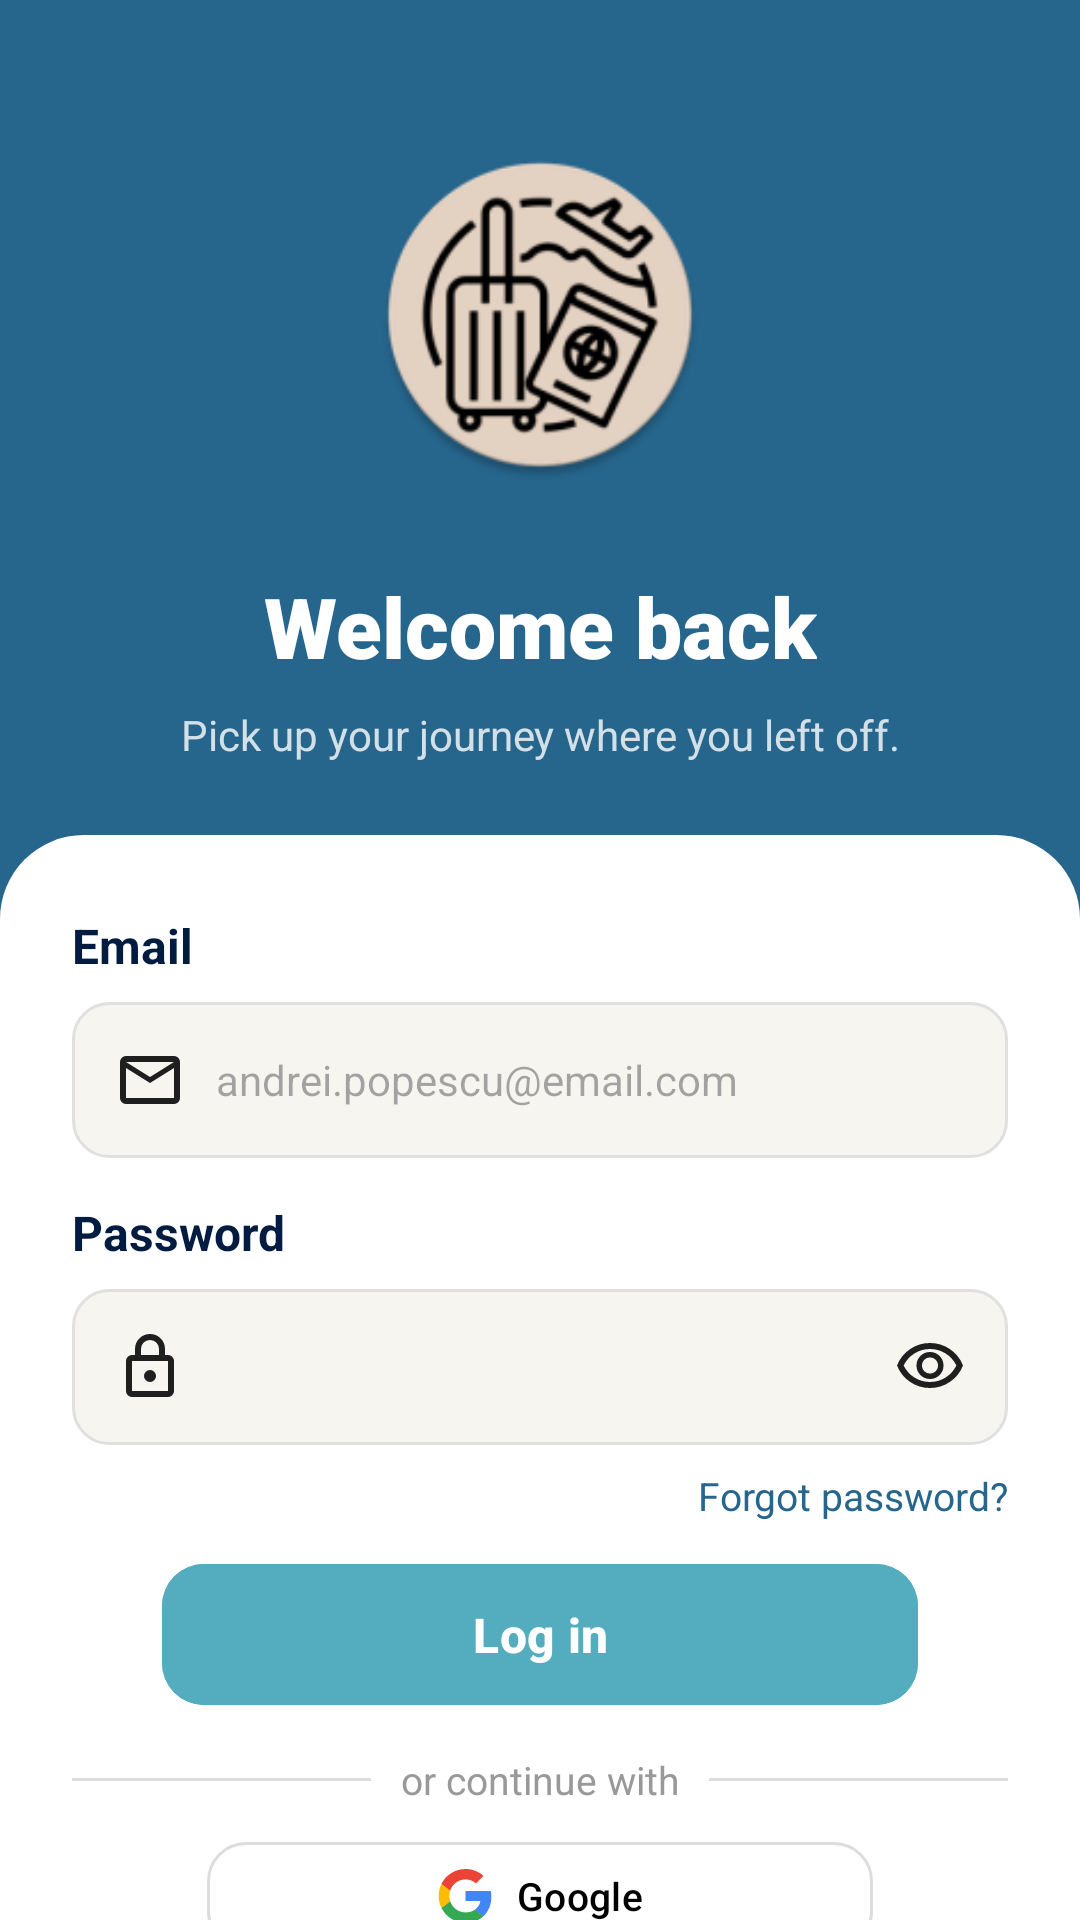

The Android layout XML behind this screen, and the referenced resources:
<!-- AndroidManifest.xml: application theme Theme.Mobile_app -->
<!-- res/layout/activity_login.xml -->
<?xml version="1.0" encoding="utf-8"?>
<androidx.constraintlayout.widget.ConstraintLayout xmlns:android="http://schemas.android.com/apk/res/android"
    xmlns:app="http://schemas.android.com/apk/res-auto"
    android:layout_width="match_parent"
    android:layout_height="match_parent"
    android:background="@color/blue">

    
    <com.google.android.material.imageview.ShapeableImageView
        android:id="@+id/imgLogo"
        android:layout_width="130dp"
        android:layout_height="130dp"
        android:padding="10dp"
        android:layout_marginTop="40dp"
        android:src="@mipmap/ic_launcher_round"
        app:shapeAppearanceOverlay="@style/ShapeAppearance.Circle"
        app:layout_constraintTop_toTopOf="parent"
        app:layout_constraintBottom_toTopOf="@id/txtTitle"
        app:layout_constraintStart_toStartOf="parent"
        app:layout_constraintEnd_toEndOf="parent"
        app:layout_constraintVertical_chainStyle="packed"
        app:layout_constraintVertical_bias="0.85" />

    
    <TextView
        android:id="@+id/txtTitle"
        android:layout_width="wrap_content"
        android:layout_height="wrap_content"
        android:layout_marginTop="20dp"
        android:text="Welcome back"
        android:textColor="@color/white"
        android:textSize="28sp"
        android:textStyle="bold"
        android:fontFamily="sans-serif-black"
        app:layout_constraintTop_toBottomOf="@id/imgLogo"
        app:layout_constraintBottom_toTopOf="@id/txtSubtitle"
        app:layout_constraintStart_toStartOf="parent"
        app:layout_constraintEnd_toEndOf="parent" />

    
    <TextView
        android:id="@+id/txtSubtitle"
        android:layout_width="0dp"
        android:layout_height="wrap_content"
        android:layout_marginTop="8dp"
        android:layout_marginBottom="24dp"
        android:layout_marginHorizontal="40dp"
        android:gravity="center"
        android:text="Pick up your journey where you left off."
        android:textColor="#CCFFFFFF"
        android:textSize="14sp"
        app:layout_constraintTop_toBottomOf="@id/txtTitle"
        app:layout_constraintBottom_toTopOf="@id/cardLogin"
        app:layout_constraintStart_toStartOf="parent"
        app:layout_constraintEnd_toEndOf="parent" />

    
    <androidx.constraintlayout.widget.ConstraintLayout
        android:id="@+id/cardLogin"
        android:layout_width="match_parent"
        android:layout_height="0dp"
        android:background="@drawable/bg_card_top_rounded"
        android:paddingHorizontal="24dp"
        app:layout_constraintBottom_toBottomOf="parent"
        app:layout_constraintEnd_toEndOf="parent"
        app:layout_constraintHorizontal_bias="1.0"
        app:layout_constraintStart_toStartOf="parent"
        app:layout_constraintTop_toBottomOf="@id/txtSubtitle">

        <TextView
            android:id="@+id/lblEmail"
            android:layout_width="wrap_content"
            android:layout_height="wrap_content"
            android:layout_marginTop="26dp"
            android:text="Email"
            android:textColor="@color/navy_blue_1"
            android:textSize="16sp"
            android:textStyle="bold"
            app:layout_constraintStart_toStartOf="parent"
            app:layout_constraintTop_toTopOf="parent" />

        <EditText
            android:id="@+id/edtEmail"
            android:layout_width="0dp"
            android:layout_height="52dp"
            android:layout_marginTop="8dp"
            android:background="@drawable/bg_input_field"
            android:drawableStart="@drawable/ic_email"
            android:drawablePadding="10dp"
            android:hint="andrei.popescu@email.com"
            android:inputType="textEmailAddress"
            android:paddingHorizontal="14dp"
            android:textSize="14sp"
            android:textColor="@color/black"
            app:layout_constraintEnd_toEndOf="parent"
            app:layout_constraintStart_toStartOf="parent"
            app:layout_constraintTop_toBottomOf="@id/lblEmail" />

        <TextView
            android:id="@+id/lblPassword"
            android:layout_width="wrap_content"
            android:layout_height="wrap_content"
            android:layout_marginTop="14dp"
            android:text="Password"
            android:textColor="@color/navy_blue_1"
            android:textSize="16sp"
            android:textStyle="bold"
            app:layout_constraintStart_toStartOf="parent"
            app:layout_constraintTop_toBottomOf="@id/edtEmail" />

        <EditText
            android:id="@+id/edtPassword"
            android:layout_width="0dp"
            android:layout_height="52dp"
            android:layout_marginTop="8dp"
            android:background="@drawable/bg_input_field"
            android:drawableStart="@drawable/ic_lock"
            android:drawableEnd="@drawable/ic_eye"
            android:drawablePadding="10dp"
            android:inputType="textPassword"
            android:paddingHorizontal="14dp"
            android:textSize="14sp"
            android:textColor="@color/black"
            app:layout_constraintEnd_toEndOf="parent"
            app:layout_constraintStart_toStartOf="parent"
            app:layout_constraintTop_toBottomOf="@id/lblPassword" />

        <TextView
            android:id="@+id/txtForgotPassword"
            android:layout_width="wrap_content"
            android:layout_height="wrap_content"
            android:layout_marginTop="8dp"
            android:text="Forgot password?"
            android:textColor="@color/blue"
            android:textSize="13sp"
            app:layout_constraintEnd_toEndOf="parent"
            app:layout_constraintTop_toBottomOf="@id/edtPassword" />

        <com.google.android.material.button.MaterialButton
            android:id="@+id/btnLogin"
            android:layout_width="0dp"
            android:layout_height="55dp"
            android:layout_marginTop="10dp"
            android:layout_marginHorizontal="30dp"
            android:backgroundTint="@color/light_turq_1"
            android:text="Log in"
            android:textColor="@color/white"
            android:textSize="16sp"
            android:textStyle="bold"
            app:cornerRadius="14dp"
            app:layout_constraintEnd_toEndOf="parent"
            app:layout_constraintStart_toStartOf="parent"
            app:layout_constraintTop_toBottomOf="@id/txtForgotPassword" />

        <LinearLayout
            android:id="@+id/dividerOrContinue"
            android:layout_width="0dp"
            android:layout_height="wrap_content"
            android:layout_marginTop="12dp"
            android:gravity="center_vertical"
            android:orientation="horizontal"
            app:layout_constraintTop_toBottomOf="@id/btnLogin"
            app:layout_constraintStart_toStartOf="parent"
            app:layout_constraintEnd_toEndOf="parent">

            <View
                android:layout_width="0dp"
                android:layout_height="1dp"
                android:layout_weight="1"
                android:background="#DDDDDD" />

            <TextView
                android:layout_width="wrap_content"
                android:layout_height="wrap_content"
                android:layout_marginHorizontal="10dp"
                android:text="or continue with"
                android:textColor="#999999"
                android:textSize="13sp" />

            <View
                android:layout_width="0dp"
                android:layout_height="1dp"
                android:layout_weight="1"
                android:background="#DDDDDD" />

        </LinearLayout>

        <com.google.android.material.button.MaterialButton
            android:id="@+id/btnGoogle"
            android:layout_width="0dp"
            android:layout_height="44dp"
            android:layout_marginHorizontal="45dp"
            android:layout_marginTop="8dp"
            android:backgroundTint="@color/white"
            android:text="Google"
            android:textColor="@color/black"
            android:textSize="13sp"
            app:cornerRadius="13dp"
            app:icon="@drawable/ic_google"
            app:iconGravity="textStart"
            app:iconPadding="8dp"
            app:iconTint="@null"
            app:layout_constraintEnd_toEndOf="parent"
            app:layout_constraintStart_toStartOf="parent"
            app:layout_constraintTop_toBottomOf="@id/dividerOrContinue"
            app:strokeColor="#DDDDDD"
            app:strokeWidth="1dp" />

        <TextView
            android:id="@+id/txtNoAccount"
            android:layout_width="wrap_content"
            android:layout_height="wrap_content"
            android:layout_marginTop="14dp"
            android:text="No account? "
            android:textColor="@color/black"
            android:textSize="13sp"
            app:layout_constraintTop_toBottomOf="@id/btnGoogle"
            app:layout_constraintStart_toStartOf="parent"
            app:layout_constraintEnd_toStartOf="@id/txtStartExploringLink"
            app:layout_constraintHorizontal_chainStyle="packed" />

        <TextView
            android:id="@+id/txtStartExploringLink"
            android:layout_width="wrap_content"
            android:layout_height="wrap_content"
            android:layout_marginTop="14dp"
            android:text="Start exploring"
            android:textColor="@color/light_turq_1"
            android:textStyle="bold"
            android:textSize="13sp"
            app:layout_constraintTop_toBottomOf="@id/btnGoogle"
            app:layout_constraintStart_toEndOf="@id/txtNoAccount"
            app:layout_constraintEnd_toEndOf="parent" />

    </androidx.constraintlayout.widget.ConstraintLayout>

</androidx.constraintlayout.widget.ConstraintLayout>
<!-- resources referenced by this layout -->
<resources>
  <color name="black">#FF000000</color>
  <color name="blue">#26658C</color>
  <color name="light_turq_1">#54ACBF</color>
  <color name="navy_blue_1">#011C40</color>
  <color name="white">#FFFFFFFF</color>
  <!-- drawable bg_card_top_rounded (drawable) -->
  <shape xmlns:android="http://schemas.android.com/apk/res/android"
      android:shape="rectangle">
      <corners
          android:topLeftRadius="28dp"
          android:topRightRadius="28dp" />
      <solid android:color="@color/white" />
  </shape>
  <!-- drawable bg_input_field (drawable) -->
  <shape xmlns:android="http://schemas.android.com/apk/res/android"
      android:shape="rectangle">
      <corners android:radius="12dp" />
      <solid android:color="@color/bg" />
      <stroke android:width="1dp" android:color="#E0E0E0" />
  </shape>
  <!-- drawable ic_email (drawable) -->
  <vector xmlns:android="http://schemas.android.com/apk/res/android"
      android:width="24dp"
      android:height="24dp"
      android:viewportWidth="960"
      android:viewportHeight="960">
      <path
          android:pathData="M160,800q-33,0 -56.5,-23.5T80,720v-480q0,-33 23.5,-56.5T160,160h640q33,0 56.5,23.5T880,240v480q0,33 -23.5,56.5T800,800L160,800ZM480,520L160,320v400h640v-400L480,520ZM480,440 L800,240L160,240l320,200ZM160,320v-80,480 -400Z"
          android:fillColor="#1f1f1f"/>
  </vector>
  <!-- drawable ic_eye (drawable) -->
  <vector xmlns:android="http://schemas.android.com/apk/res/android"
      android:width="24dp"
      android:height="24dp"
      android:viewportWidth="960"
      android:viewportHeight="960">
      <path
          android:pathData="M607.5,587.5Q660,535 660,460t-52.5,-127.5Q555,280 480,280t-127.5,52.5Q300,385 300,460t52.5,127.5Q405,640 480,640t127.5,-52.5ZM403.5,536.5Q372,505 372,460t31.5,-76.5Q435,352 480,352t76.5,31.5Q588,415 588,460t-31.5,76.5Q525,568 480,568t-76.5,-31.5ZM214,678.5Q94,597 40,460q54,-137 174,-218.5T480,160q146,0 266,81.5T920,460q-54,137 -174,218.5T480,760q-146,0 -266,-81.5ZM480,460ZM687.5,620.5Q782,561 832,460q-50,-101 -144.5,-160.5T480,240q-113,0 -207.5,59.5T128,460q50,101 144.5,160.5T480,680q113,0 207.5,-59.5Z"
          android:fillColor="#1f1f1f"/>
  </vector>
  <!-- drawable ic_lock (drawable) -->
  <vector xmlns:android="http://schemas.android.com/apk/res/android"
      android:width="24dp"
      android:height="24dp"
      android:viewportWidth="960"
      android:viewportHeight="960">
      <path
          android:pathData="M240,880q-33,0 -56.5,-23.5T160,800v-400q0,-33 23.5,-56.5T240,320h40v-80q0,-83 58.5,-141.5T480,40q83,0 141.5,58.5T680,240v80h40q33,0 56.5,23.5T800,400v400q0,33 -23.5,56.5T720,880L240,880ZM240,800h480v-400L240,400v400ZM536.5,656.5Q560,633 560,600t-23.5,-56.5Q513,520 480,520t-56.5,23.5Q400,567 400,600t23.5,56.5Q447,680 480,680t56.5,-23.5ZM360,320h240v-80q0,-50 -35,-85t-85,-35q-50,0 -85,35t-35,85v80ZM240,800v-400,400Z"
          android:fillColor="#1f1f1f"/>
  </vector>
  <style name="ShapeAppearance.Circle" parent="">
          <item name="cornerSize">50%</item>
      </style>
  <style name="Theme.Mobile_app" parent="Base.Theme.Mobile_app">
          <item name="android:windowBackground">@color/bg</item>
      </style>
  <color name="bg">#F7F5F0</color>
  <style name="Base.Theme.Mobile_app" parent="Theme.Material3.DayNight.NoActionBar">
          <item name="android:windowActivityTransitions">true</item>
          <item name="android:windowIsTranslucent">false</item>
          <item name="android:statusBarColor">@android:color/transparent</item>
          <item name="android:navigationBarColor">@android:color/transparent</item>
          <item name="android:windowLayoutInDisplayCutoutMode" tools:targetApi="o_mr1">shortEdges</item>
      </style>
</resources>
